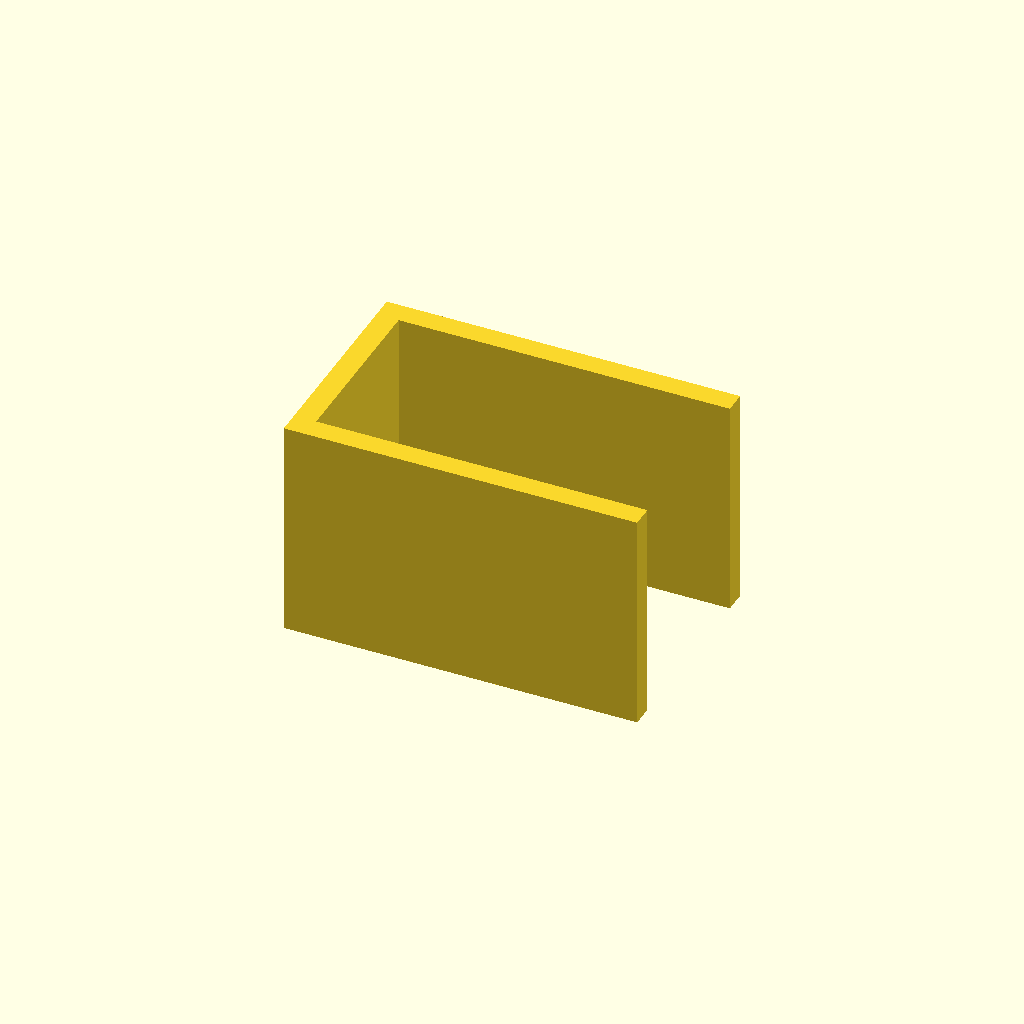
Cell 1: the model at its default parameters.
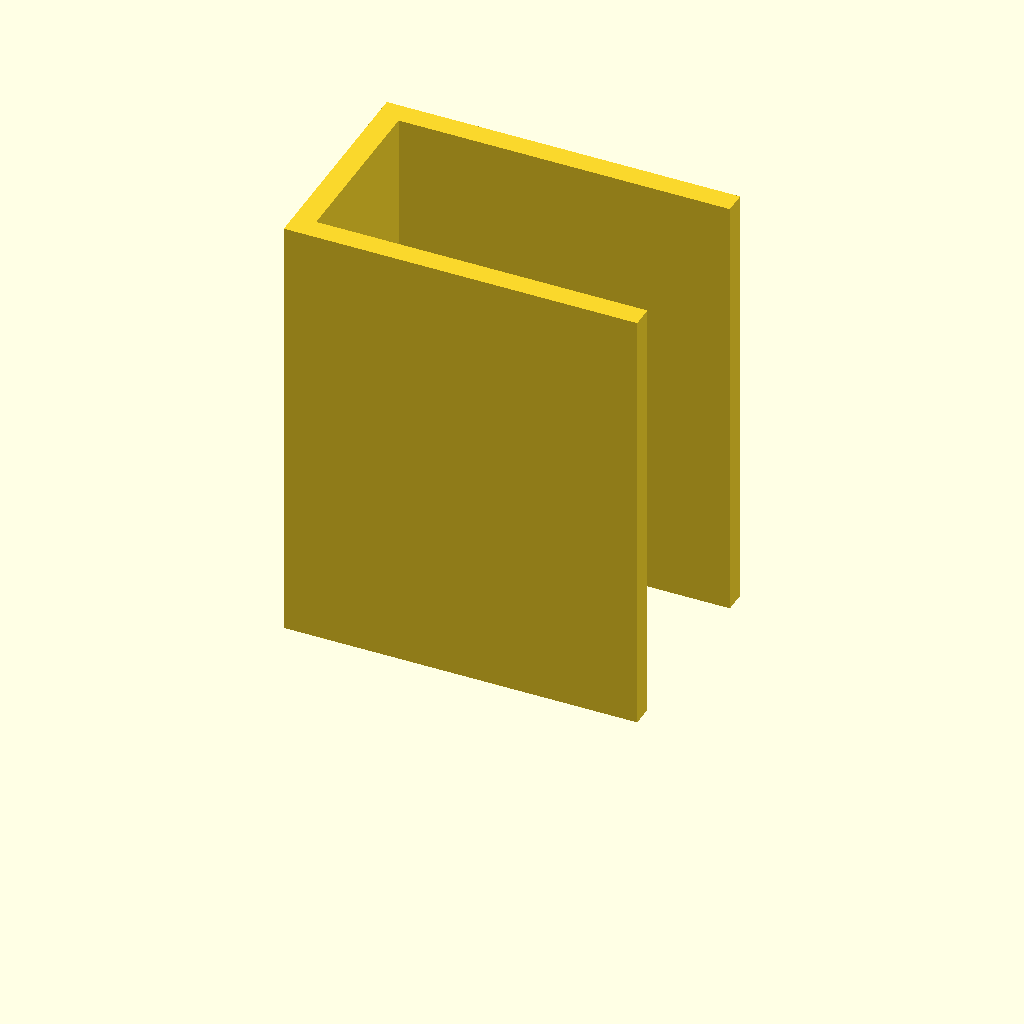
Cell 2 — plate_t set to 100, the other parameters unchanged.
All cells are drawn from one camera (rotation 55°, 0°, 25°, orthographic, colour scheme Cornfield), so only the parameter changes between them.
The OpenSCAD source (optional_data/data/sketch3/structsections/part_0157.scad):
$fn = 32;

// ----------------------------------------------------------------------
// Structural section: channel 80 x 50 mm
// ----------------------------------------------------------------------

// --- parameters (mm) ---
sec_w = 80;               // channel width, X
sec_h = 50;               // channel height, Y
flange_t = 5;             // flange thickness
web_t = 5;                // web thickness
plate_t = 50;             // cut length, Z (extrusion height)

profile = [[0, 0], [80, 0], [80, 5], [5, 5], [5, 45], [80, 45], [80, 50], [0, 50]];  // primary outline, 8 points, counter clockwise

// --- the one profile operation ---
linear_extrude(height = plate_t) polygon(points = profile);
Customizer parameters (derived from the source; name, type, default, range or options):
sec_w: number, default 80
sec_h: number, default 50
flange_t: number, default 5
web_t: number, default 5
plate_t: number, default 50
